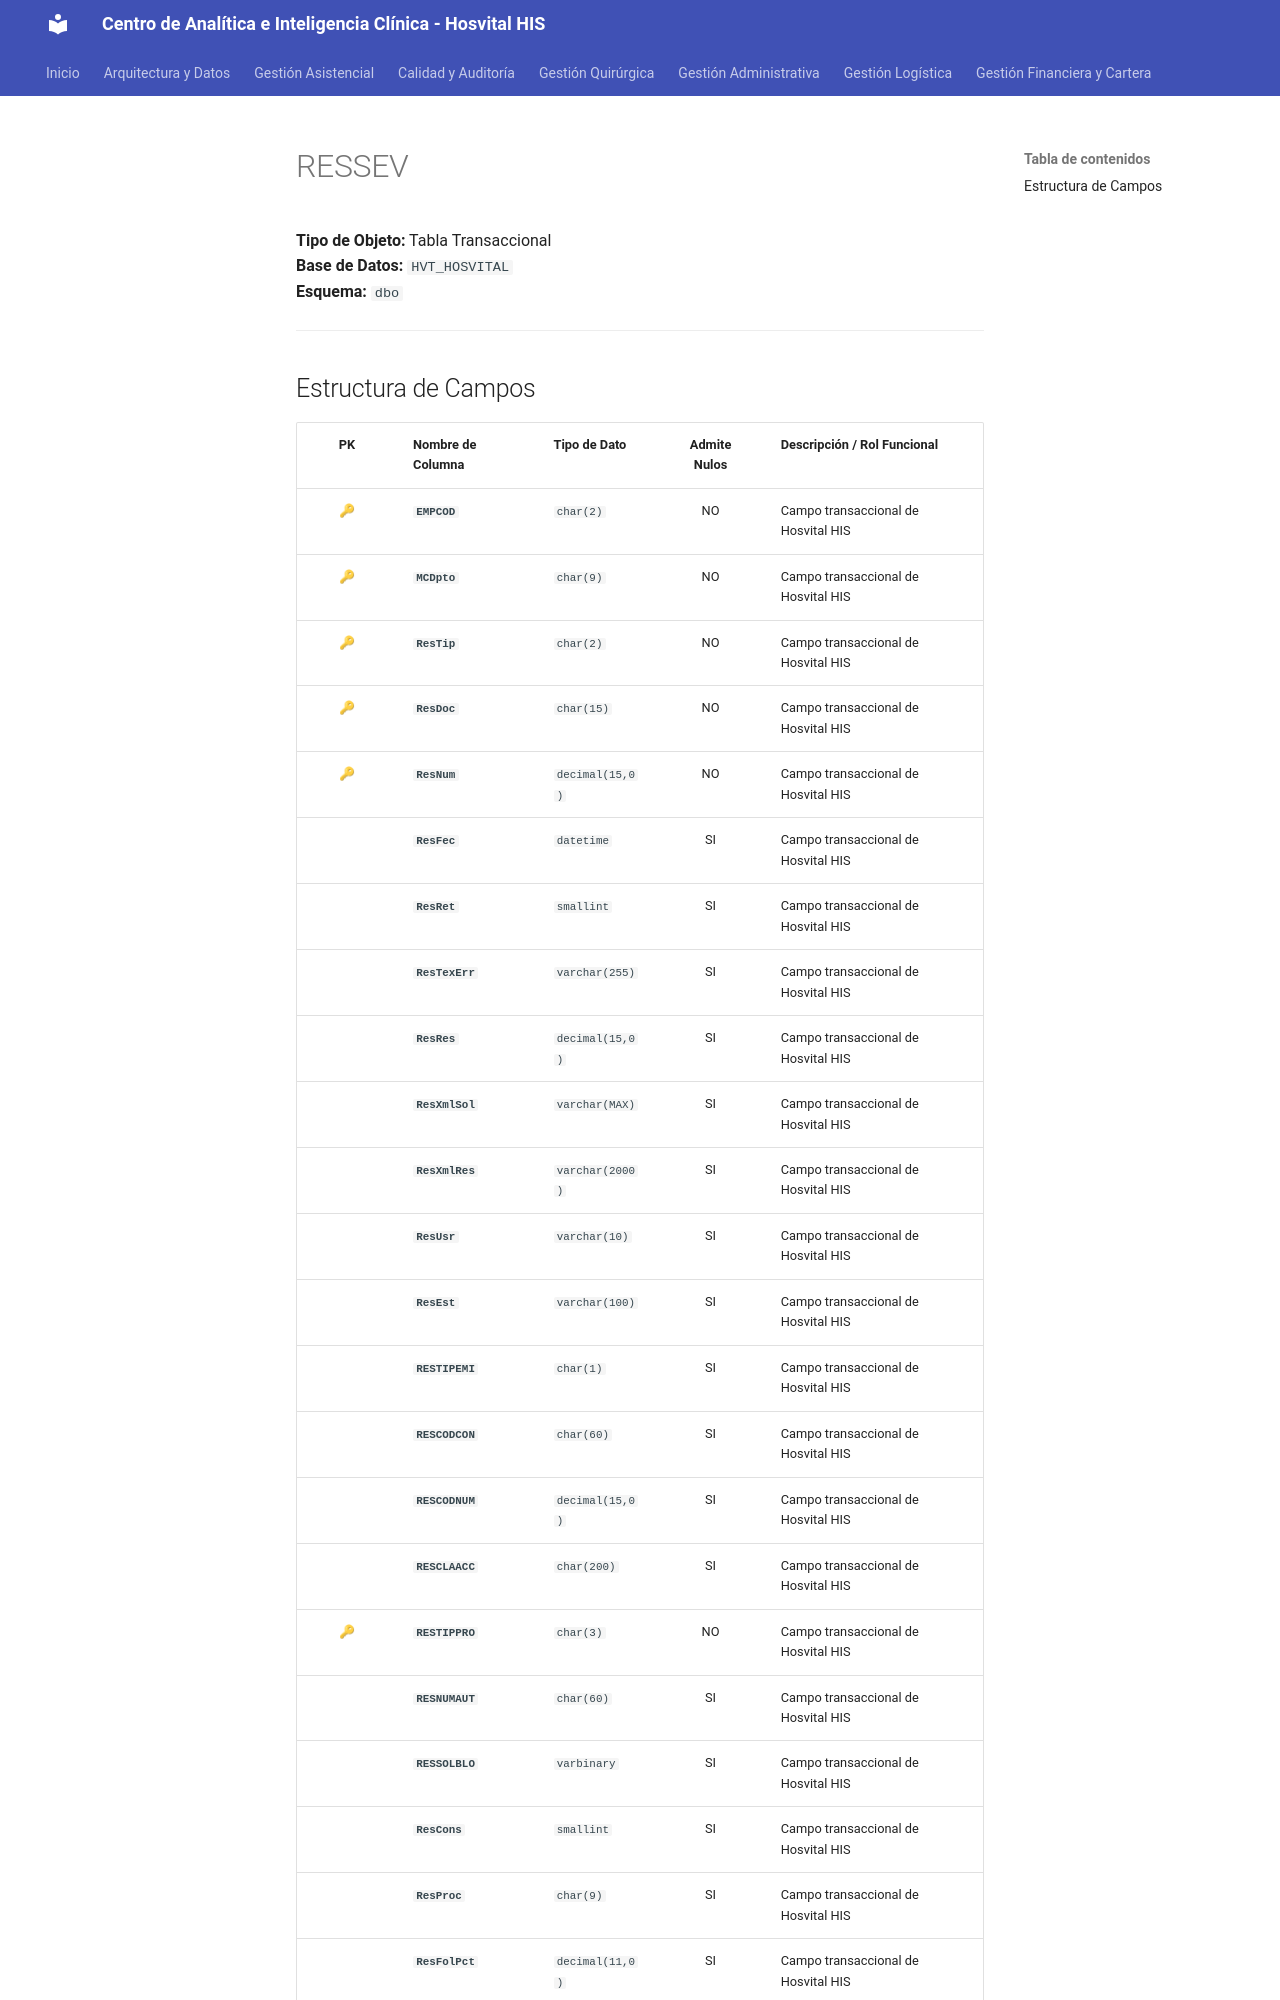

repository: SoporteSaludtech/superset-docs · page: diccionario-general/RESSEV/index.html · generator: mkdocs

# RESSEV

**Tipo de Objeto:** Tabla Transaccional  
**Base de Datos:** `HVT_HOSVITAL`  
**Esquema:** `dbo`

---

## Estructura de Campos

| PK | Nombre de Columna | Tipo de Dato | Admite Nulos | Descripción / Rol Funcional |
| :-: | :--- | :--- | :-: | :--- |
| 🔑 | **`EMPCOD`** | `char(2)` | NO | Campo transaccional de Hosvital HIS |
| 🔑 | **`MCDpto`** | `char(9)` | NO | Campo transaccional de Hosvital HIS |
| 🔑 | **`ResTip`** | `char(2)` | NO | Campo transaccional de Hosvital HIS |
| 🔑 | **`ResDoc`** | `char(15)` | NO | Campo transaccional de Hosvital HIS |
| 🔑 | **`ResNum`** | `decimal(15,0)` | NO | Campo transaccional de Hosvital HIS |
|  | **`ResFec`** | `datetime` | SI | Campo transaccional de Hosvital HIS |
|  | **`ResRet`** | `smallint` | SI | Campo transaccional de Hosvital HIS |
|  | **`ResTexErr`** | `varchar(255)` | SI | Campo transaccional de Hosvital HIS |
|  | **`ResRes`** | `decimal(15,0)` | SI | Campo transaccional de Hosvital HIS |
|  | **`ResXmlSol`** | `varchar(MAX)` | SI | Campo transaccional de Hosvital HIS |
|  | **`ResXmlRes`** | `varchar(2000)` | SI | Campo transaccional de Hosvital HIS |
|  | **`ResUsr`** | `varchar(10)` | SI | Campo transaccional de Hosvital HIS |
|  | **`ResEst`** | `varchar(100)` | SI | Campo transaccional de Hosvital HIS |
|  | **`RESTIPEMI`** | `char(1)` | SI | Campo transaccional de Hosvital HIS |
|  | **`RESCODCON`** | `char(60)` | SI | Campo transaccional de Hosvital HIS |
|  | **`RESCODNUM`** | `decimal(15,0)` | SI | Campo transaccional de Hosvital HIS |
|  | **`RESCLAACC`** | `char(200)` | SI | Campo transaccional de Hosvital HIS |
| 🔑 | **`RESTIPPRO`** | `char(3)` | NO | Campo transaccional de Hosvital HIS |
|  | **`RESNUMAUT`** | `char(60)` | SI | Campo transaccional de Hosvital HIS |
|  | **`RESSOLBLO`** | `varbinary` | SI | Campo transaccional de Hosvital HIS |
|  | **`ResCons`** | `smallint` | SI | Campo transaccional de Hosvital HIS |
|  | **`ResProc`** | `char(9)` | SI | Campo transaccional de Hosvital HIS |
|  | **`ResFolPct`** | `decimal(11,0)` | SI | Campo transaccional de Hosvital HIS |
|  | **`ResTDPct`** | `char(3)`
